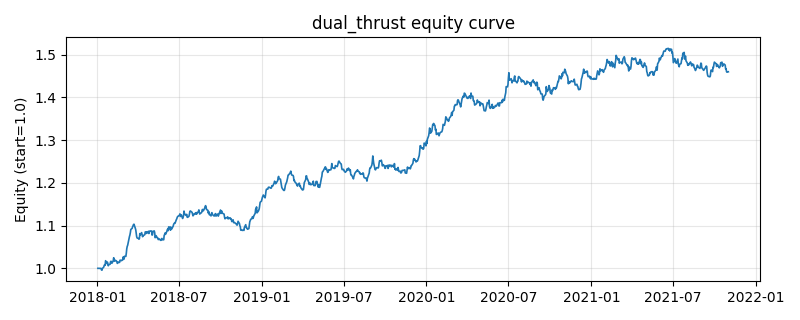

The file beside this chart, header and first rows:
, equity
2018-01-02, 1.0
2018-01-03, 1.0
2018-01-04, 1.0
2018-01-05, 1.0
2018-01-08, 0.9999
2018-01-09, 0.9997
2018-01-10, 0.9959
2018-01-11, 0.9956
2018-01-12, 0.9997
2018-01-15, 1.003
2018-01-16, 1.007
2018-01-17, 1.008
2018-01-18, 1.007
2018-01-19, 1.018
2018-01-22, 1.011
2018-01-23, 1.015
2018-01-24, 1.01
2018-01-25, 1.006
2018-01-26, 1.009
2018-01-29, 1.009
2018-01-30, 1.015
2018-01-31, 1.017
2018-02-01, 1.015
2018-02-02, 1.012
2018-02-05, 1.018
2018-02-06, 1.025
2018-02-07, 1.019
2018-02-08, 1.017
2018-02-09, 1.019
2018-02-12, 1.017
2018-02-13, 1.015
2018-02-14, 1.012
2018-02-15, 1.012
2018-02-16, 1.015
2018-02-19, 1.014
2018-02-20, 1.019
2018-02-21, 1.019
2018-02-22, 1.019
2018-02-23, 1.018
2018-02-26, 1.02
2018-02-27, 1.026
2018-02-28, 1.024
2018-03-01, 1.022
2018-03-02, 1.028
2018-03-05, 1.028
2018-03-06, 1.035
2018-03-07, 1.046
2018-03-08, 1.051
2018-03-09, 1.054
2018-03-12, 1.07
2018-03-13, 1.074
2018-03-14, 1.078
2018-03-15, 1.084
2018-03-16, 1.091
2018-03-19, 1.094
2018-03-20, 1.098
2018-03-21, 1.099
2018-03-22, 1.102
2018-03-23, 1.103
2018-03-26, 1.094
... 940 more rows
